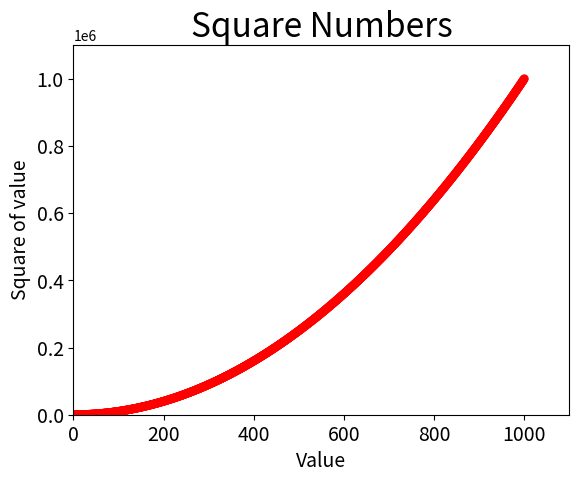

Here is the Python script that generated this plot:
# _*_ coding: utf-8 _*_

__author__ = 'Morgan'

'''
python dataView.--散点图
'''

import matplotlib.pyplot as plt

x_values = list(range(1, 1001))
y_values = [x**2 for x in x_values]
plt.scatter(x_values, y_values, c='red', edgecolor='none', s=40)
# 图标标题，增加标签
plt.title("Square Numbers", fontsize=24)
plt.xlabel("Value", fontsize=14)
plt.ylabel("Square of value", fontsize=14)
# 可图标记
plt.tick_params(axis='both', which='major', labelsize=14)
plt.axis([0, 1100, 0, 1100000])
plt.show()
# plt.savefig('squares_plot.png', bbox_inches='tight')